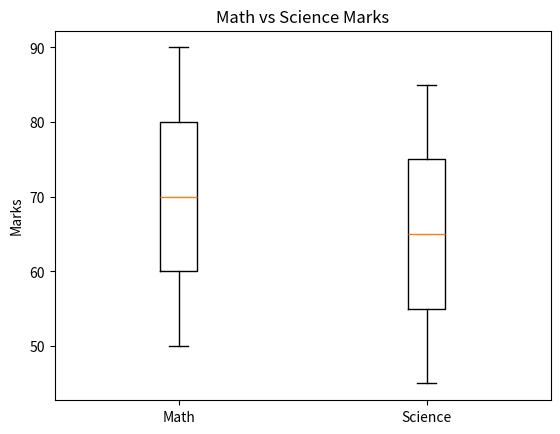

Write the Python code that produced this figure.
import matplotlib.pyplot as plt

math = [50, 60, 70, 80, 90]
science = [45, 55, 65, 75, 85]

plt.boxplot([math, science],
            tick_labels=["Math", "Science"])

plt.ylabel("Marks")
plt.title("Math vs Science Marks")

plt.show()
